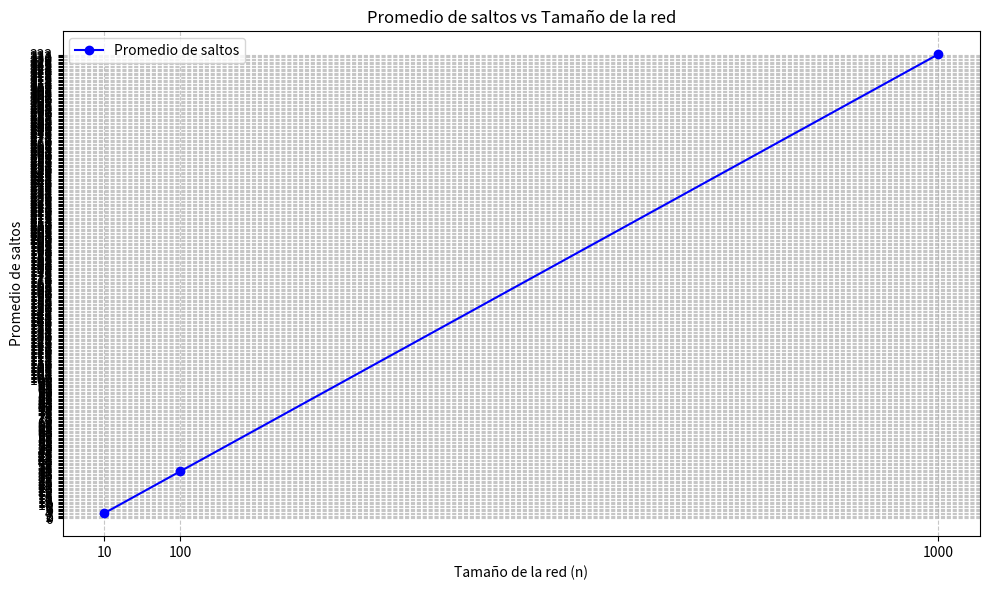

Here is the Python script that generated this plot:
import random # importar librería random para la generación de valores aleatorios
from fractions import Fraction # importar librería Fraction para el manejo de fracciones
import matplotlib.pyplot as plt # importar librería matplotlib para la generación de gráficas

num_experimentos = 50000 # número de experimentos a realizar, recomendable mayor a 1000
def calcular_saltos_promedio(n, num_experimentos): # función para calcular el promedio de saltos promedio
    total_saltos = 0
    for _ in range(num_experimentos):
        # Seleccionar dos nodos diferentes A y B
        (A, B)= random.sample(range(n), 2) # se seleccionan dos nodos aleatorios diferentes

        # Calcular la distancia (número de saltos) entre A y B
        saltos = abs(A - B) # se calcula como el valor absoluto de la diferencia entre A y B
        
        # Sumar al total de saltos
        total_saltos += saltos
    
    # Calcular el promedio de saltos
    promedio_saltos = total_saltos / num_experimentos # obtener el promedio como número real
    prom_frac=Fraction(total_saltos, num_experimentos) # obtener el promedio en forma de fracción
    return promedio_saltos, prom_frac

# Tamaños de red a simular
tamanos_red = [10, 100, 1000] # 10 pequeño - 100 mediano - 1000 grande

# Listas para almacenar los resultados
promedios = []
tamanos = []

# Realizar la simulación para cada tamaño de red
for n in tamanos_red:
    promedio = calcular_saltos_promedio(n, num_experimentos)
    print(f"\nPara una red de {n} nodos, el promedio de saltos es: {promedio[0]} o {promedio[1]}")
    promedios.append(promedio[0])
    tamanos.append(n)

    #print(F"Promedio teórico: {(n+1)/3}")

# Grafica
# Graficar los resultados
plt.figure(figsize=(10, 6)) # Ajustar el tamaño de la figura
plt.plot(tamanos, promedios, marker='o', linestyle='-', color='b', label='Promedio de saltos')
plt.xlabel('Tamaño de la red (n)')
plt.ylabel('Promedio de saltos')
plt.title('Promedio de saltos vs Tamaño de la red')
plt.xticks(tamanos) # Asegurarse de que todos los tamaños de red estén en el eje x
plt.yticks(range(0, int(max(promedios)) + 1)) # Ajustar los ticks del eje y
plt.grid(True, linestyle='--', alpha=0.7) # Mejorar la visualización de la cuadrícula
plt.legend()
plt.tight_layout() # Ajustar el layout para que todo se vea bien
plt.show()